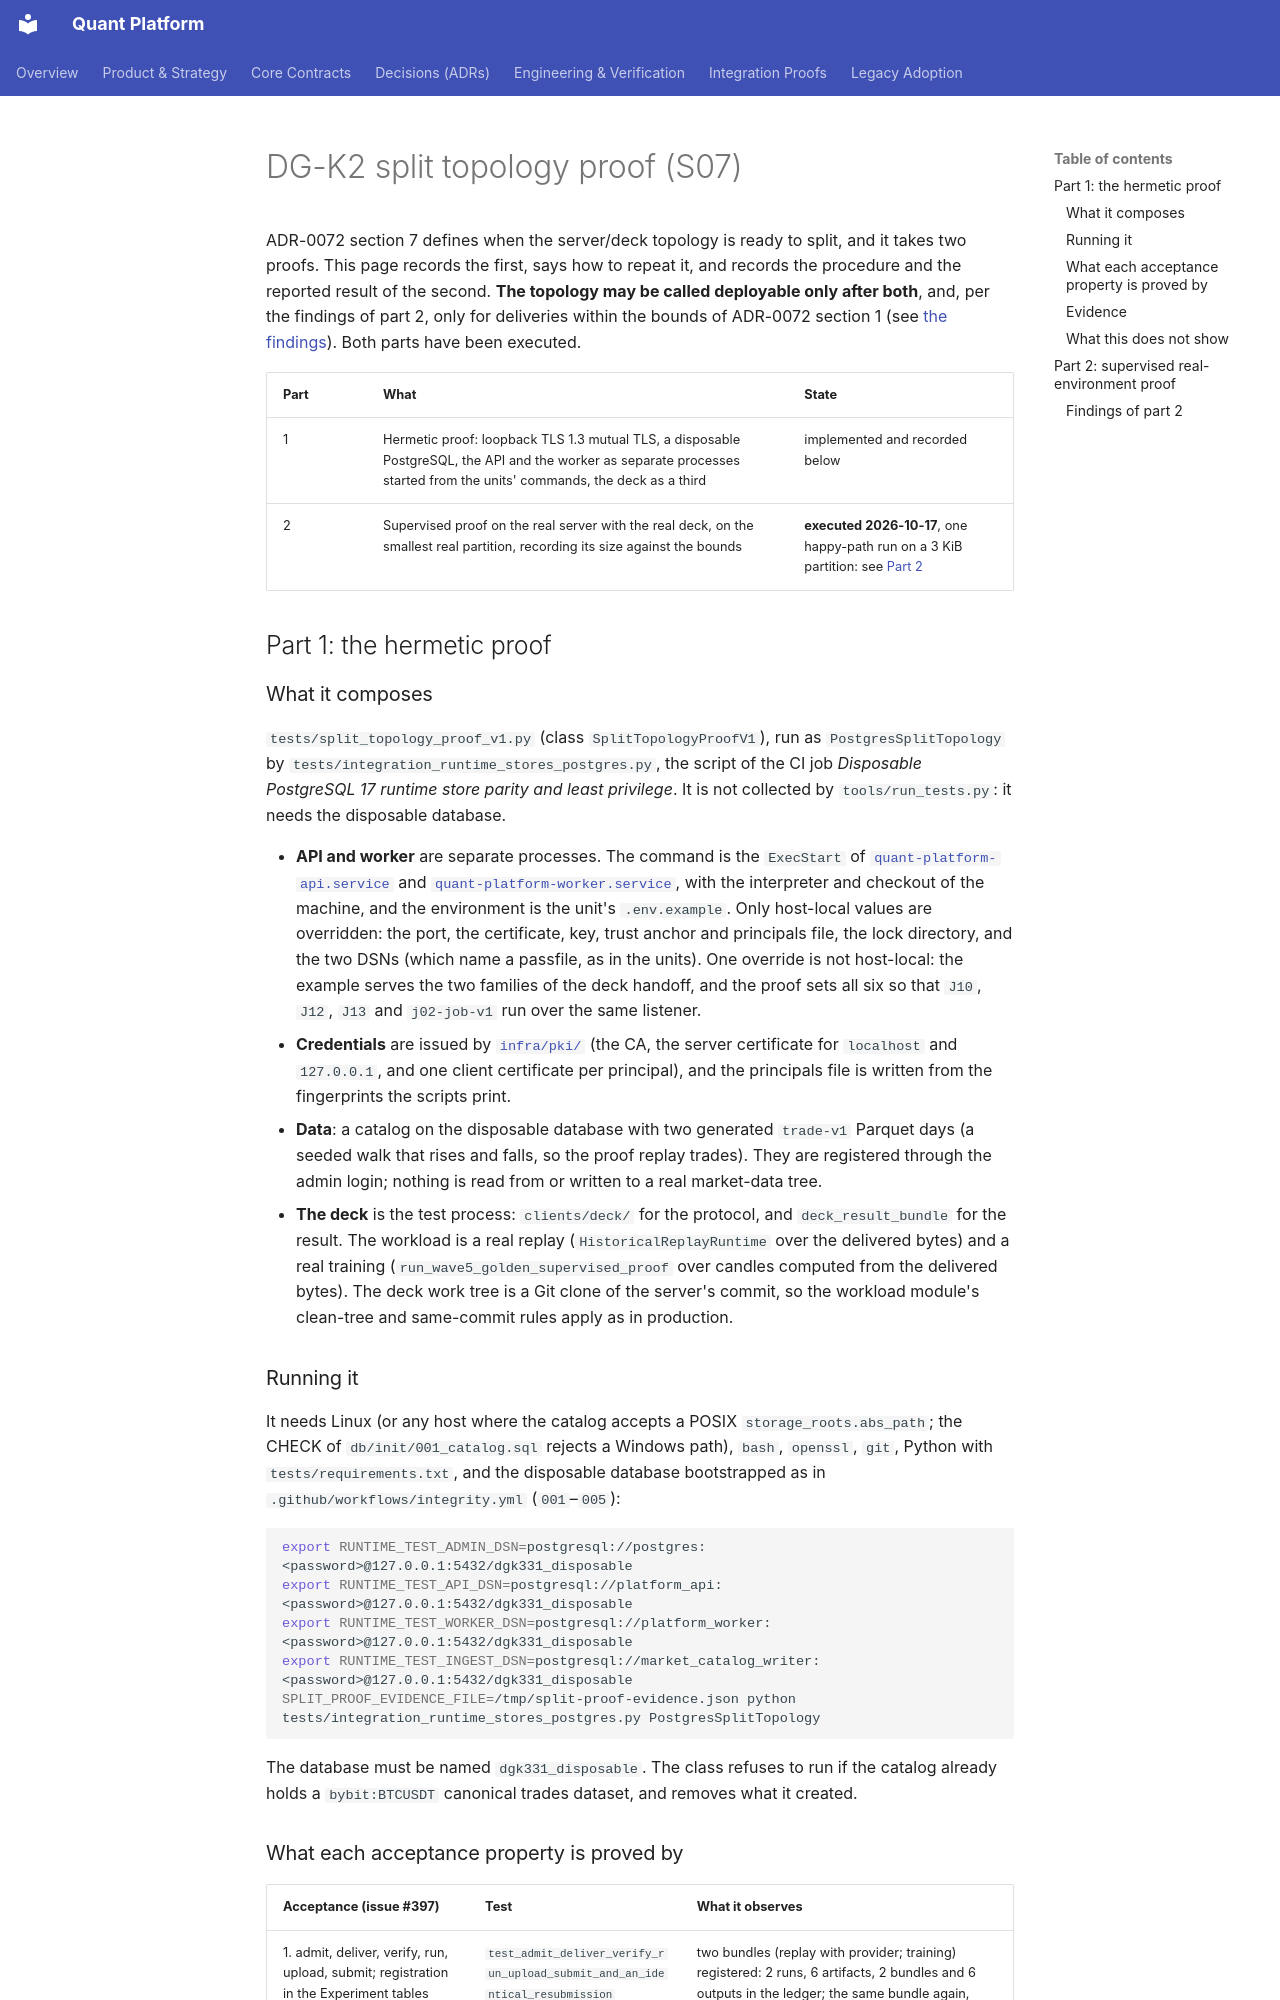

repository: NeoNix-Lab/quant-platform · page: engineering/DGK2_SPLIT_TOPOLOGY_PROOF/index.html · generator: mkdocs

# DG-K2 split topology proof (S07)

ADR-0072 section 7 defines when the server/deck topology is ready to split, and it takes two proofs. This page records
the first, says how to repeat it, and records the procedure and the reported result of the second. **The topology may be
called deployable only after both**, and, per the findings of part 2, only for deliveries within the bounds of
ADR-0072 section 1 (see [the findings](#findings-of-part-2)). Both parts have been executed.

| Part | What | State |
| --- | --- | --- |
| 1 | Hermetic proof: loopback TLS 1.3 mutual TLS, a disposable PostgreSQL, the API and the worker as separate processes started from the units' commands, the deck as a third | implemented and recorded below |
| 2 | Supervised proof on the real server with the real deck, on the smallest real partition, recording its size against the bounds | **executed 2026-10-17**, one happy-path run on a 3 KiB partition: see [Part 2](#part-2-supervised-real-environment-proof) |

## Part 1: the hermetic proof

### What it composes

`tests/split_topology_proof_v1.py` (class `SplitTopologyProofV1`), run as `PostgresSplitTopology` by
`tests/integration_runtime_stores_postgres.py`, the script of the CI job *Disposable PostgreSQL 17 runtime store parity
and least privilege*. It is not collected by `tools/run_tests.py`: it needs the disposable database.

- **API and worker** are separate processes. The command is the `ExecStart` of
  [`quant-platform-api.service`](../../infra/systemd/quant-platform-api.service) and
  [`quant-platform-worker.service`](../../infra/systemd/quant-platform-worker.service), with the interpreter and checkout of
  the machine, and the environment is the unit's `.env.example`. Only host-local values are overridden: the port, the
  certificate, key, trust anchor and principals file, the lock directory, and the two DSNs (which name a passfile, as in
  the units). One override is not host-local: the example serves the two families of the deck handoff, and the proof sets
  all six so that `J10`, `J12`, `J13` and `j02-job-v1` run over the same listener.
- **Credentials** are issued by [`infra/pki/`](../../infra/pki/README.md) (the CA, the server certificate for
  `localhost` and `127.0.0.1`, and one client certificate per principal), and the principals file is written from the
  fingerprints the scripts print.
- **Data**: a catalog on the disposable database with two generated `trade-v1` Parquet days (a seeded walk that rises and
  falls, so the proof replay trades). They are registered through the admin login; nothing is read from or written to a
  real market-data tree.
- **The deck** is the test process: `clients/deck/` for the protocol, and `deck_result_bundle` for the result. The
  workload is a real replay (`HistoricalReplayRuntime` over the delivered bytes) and a real training
  (`run_wave5_golden_supervised_proof` over candles computed from the delivered bytes). The deck work tree is a Git clone
  of the server's commit, so the workload module's clean-tree and same-commit rules apply as in production.

### Running it

It needs Linux (or any host where the catalog accepts a POSIX `storage_roots.abs_path`; the CHECK of
`db/init/001_catalog.sql` rejects a Windows path), `bash`, `openssl`, `git`, Python with `tests/requirements.txt`, and the
disposable database bootstrapped as in `.github/workflows/integrity.yml` (`001`–`005`):

```bash
export RUNTIME_TEST_ADMIN_DSN=postgresql://postgres:<password>@127.0.0.1:5432/dgk331_disposable
export RUNTIME_TEST_API_DSN=postgresql://platform_api:<password>@127.0.0.1:5432/dgk331_disposable
export RUNTIME_TEST_WORKER_DSN=postgresql://platform_worker:<password>@127.0.0.1:5432/dgk331_disposable
export RUNTIME_TEST_INGEST_DSN=postgresql://market_catalog_writer:<password>@127.0.0.1:5432/dgk331_disposable
SPLIT_PROOF_EVIDENCE_FILE=/tmp/split-proof-evidence.json python tests/integration_runtime_stores_postgres.py PostgresSplitTopology
```

The database must be named `dgk331_disposable`. The class refuses to run if the catalog already holds a `bybit:BTCUSDT`
canonical trades dataset, and removes what it created.
